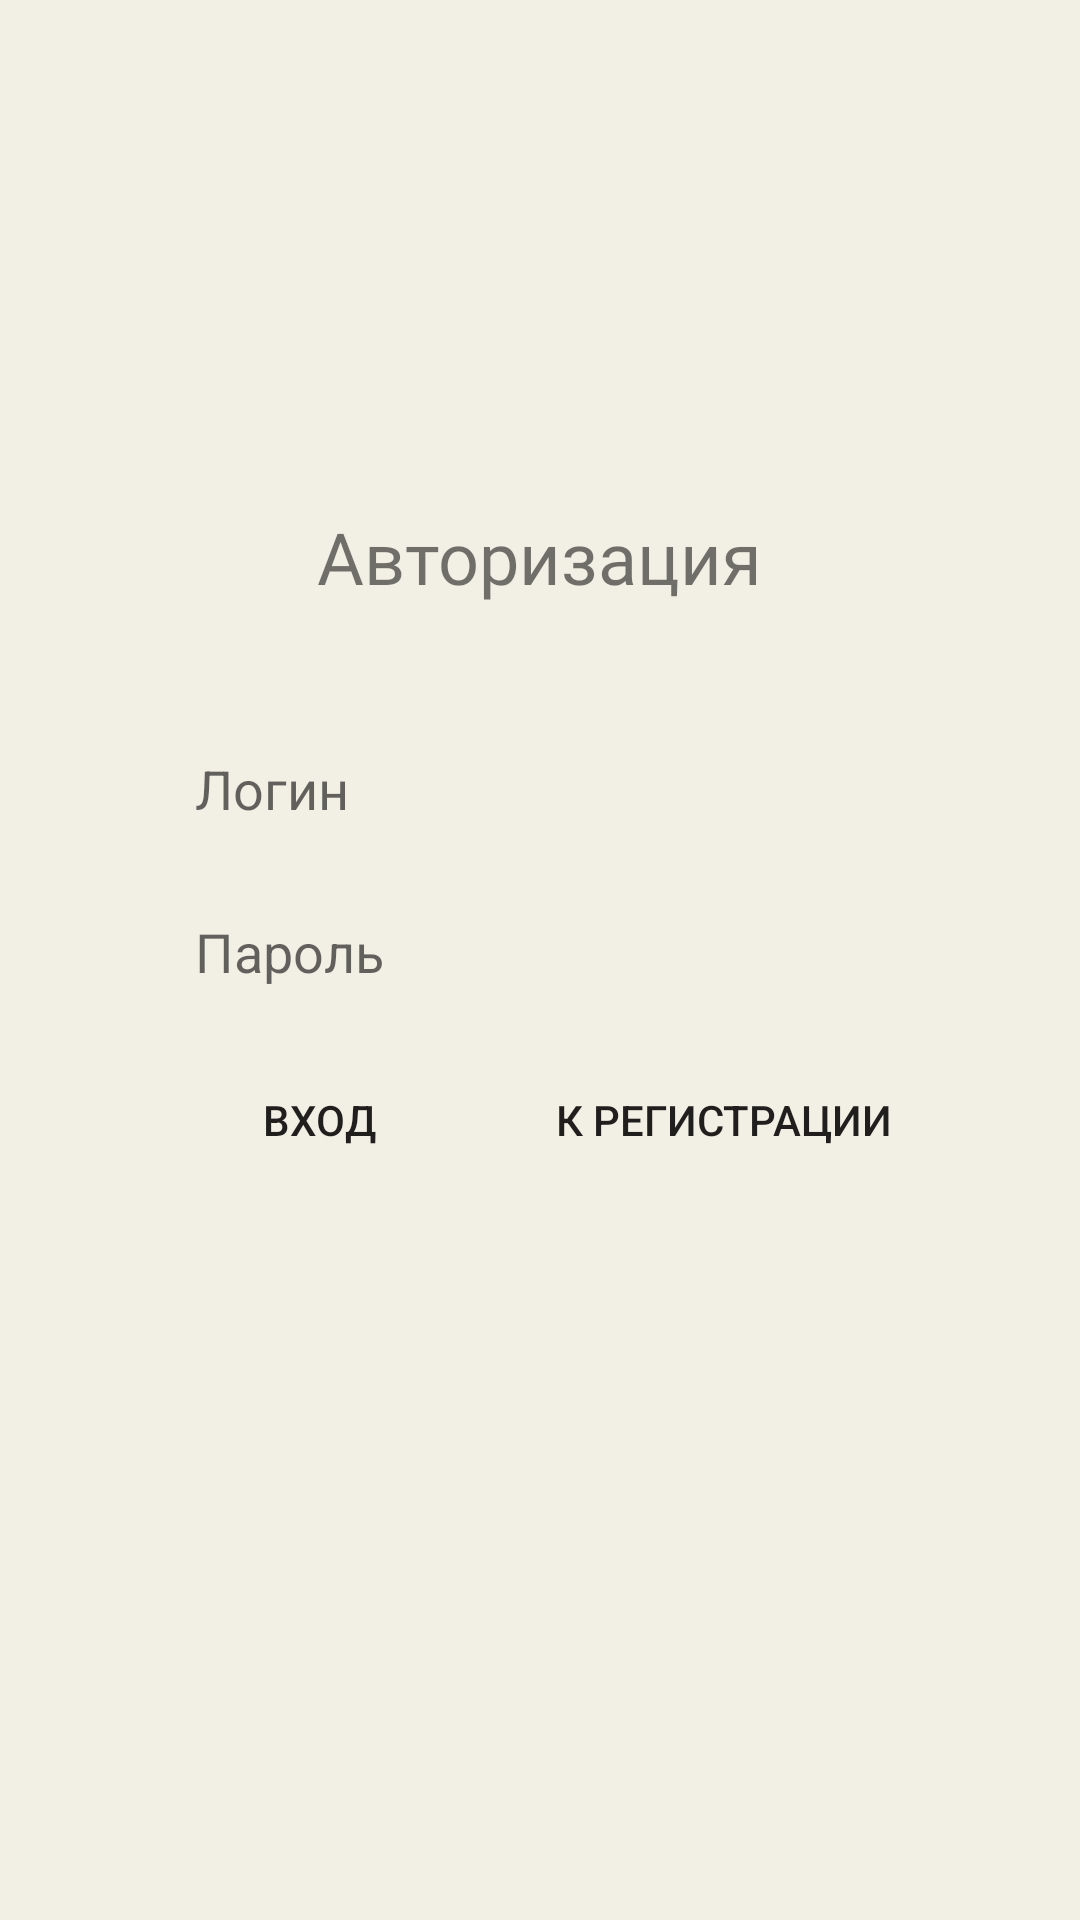

Produce the Android XML layout that renders to this screen, including the resource entries it uses.
<!-- AndroidManifest.xml: application theme Theme.Dormproject -->
<!-- res/layout/activity_autorization.xml -->
<?xml version="1.0" encoding="utf-8"?>
<androidx.constraintlayout.widget.ConstraintLayout xmlns:android="http://schemas.android.com/apk/res/android"
    xmlns:app="http://schemas.android.com/apk/res-auto"
    xmlns:tools="http://schemas.android.com/tools"
    android:id="@+id/main"
    android:layout_width="match_parent"
    android:layout_height="match_parent"
    android:background="#F2EFE5"
    tools:context=".activitys.AutorizationActivity">

    <TextView
        android:id="@+id/textView2"
        android:layout_width="wrap_content"
        android:layout_height="wrap_content"
        android:layout_marginBottom="24dp"
        android:fontFamily="@font/roboto_medium"
        android:text="Авторизация"
        android:textSize="24sp"
        app:layout_constraintBottom_toTopOf="@+id/linearLayout"
        app:layout_constraintEnd_toEndOf="parent"
        app:layout_constraintStart_toStartOf="parent" />

    <LinearLayout
        android:id="@+id/linearLayout"
        android:layout_width="300dp"
        android:layout_height="wrap_content"
        android:layout_margin="10dp"
        android:background="@drawable/login_rounded"
        android:backgroundTint="#E3E1D9"
        android:orientation="vertical"
        android:padding="15dp"
        app:layout_constraintBottom_toBottomOf="parent"
        app:layout_constraintEnd_toEndOf="parent"
        app:layout_constraintStart_toStartOf="parent"
        app:layout_constraintTop_toTopOf="parent"
        app:layout_constraintVertical_bias="0.498">

        <EditText
            android:id="@+id/auth_input_login"
            android:layout_width="match_parent"
            android:layout_height="wrap_content"
            android:layout_marginBottom="10dp"
            android:background="@drawable/login_rounded"
            android:backgroundTint="#F2EFE5"
            android:ems="10"
            android:hint="Логин"
            android:inputType="text"
            android:paddingHorizontal="20dp"
            android:paddingVertical="10dp" />

        <EditText
            android:id="@+id/auth_input_password"
            android:layout_width="match_parent"
            android:layout_height="wrap_content"
            android:layout_marginBottom="10dp"
            android:background="@drawable/login_rounded"
            android:backgroundTint="#F2EFE5"
            android:ems="10"
            android:hint="Пароль"
            android:inputType="textPassword"
            android:paddingHorizontal="20dp"
            android:paddingVertical="10dp" />

        <LinearLayout
            android:layout_width="match_parent"
            android:layout_height="wrap_content"
            android:orientation="horizontal">

            <Button
                android:id="@+id/loginButton"
                android:layout_width="wrap_content"
                android:layout_height="wrap_content"
                android:layout_marginLeft="5dp"
                android:layout_marginRight="5dp"
                android:layout_weight="1"
                android:background="@drawable/login_rounded"
                android:backgroundTint="#F2EFE5"
                android:text="Вход" />

            <Button
                android:id="@+id/register_to_auth"
                android:layout_width="wrap_content"
                android:layout_height="wrap_content"
                android:layout_marginLeft="5dp"
                android:layout_marginRight="5dp"
                android:layout_weight="1"
                android:background="@drawable/login_rounded"
                android:backgroundTint="#F2EFE5"

                android:text="К регистрации" />
        </LinearLayout>
    </LinearLayout>

</androidx.constraintlayout.widget.ConstraintLayout>
<!-- resources referenced by this layout -->
<resources>
  <style name="Theme.Dormproject" parent="Base.Theme.Dormproject" />
  <style name="Base.Theme.Dormproject" parent="Theme.AppCompat.Light.NoActionBar">
          
          
      </style>
</resources>
